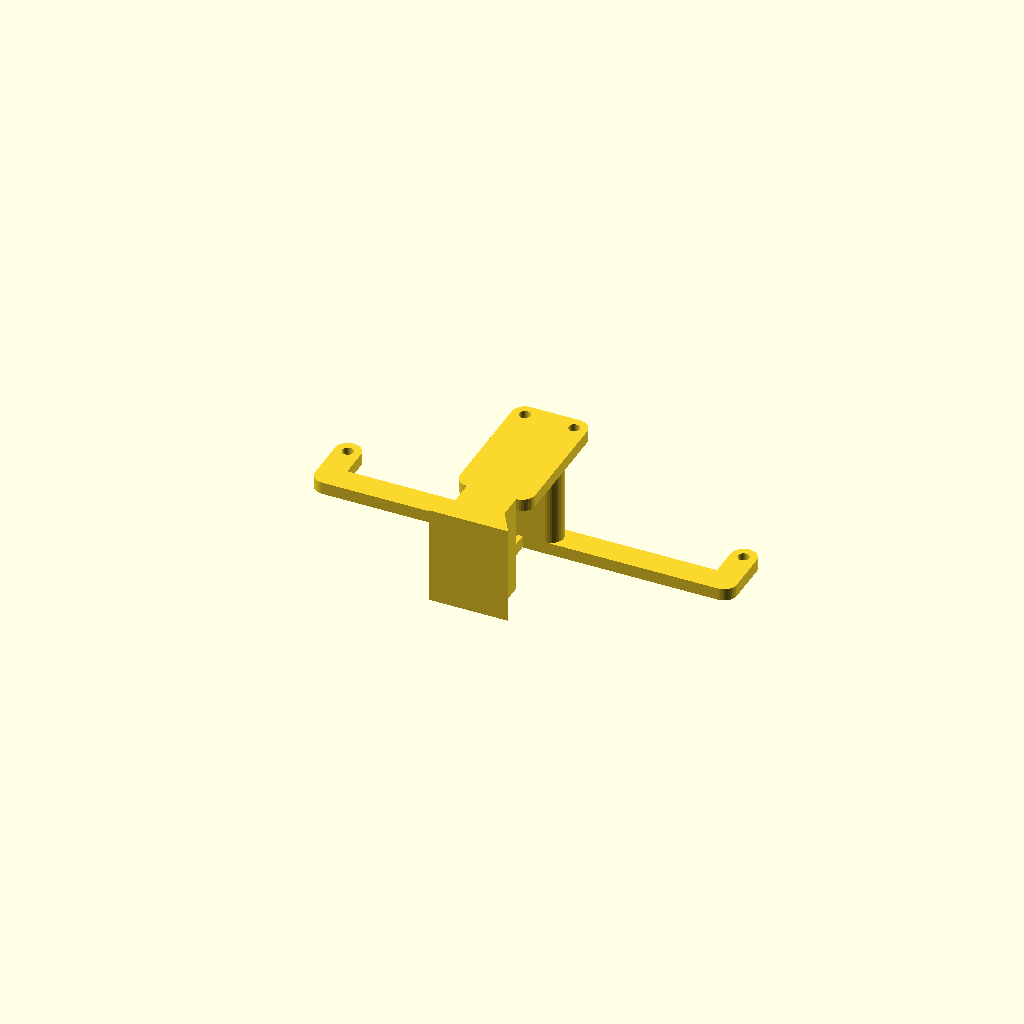
Cell 1: the model at its default parameters.
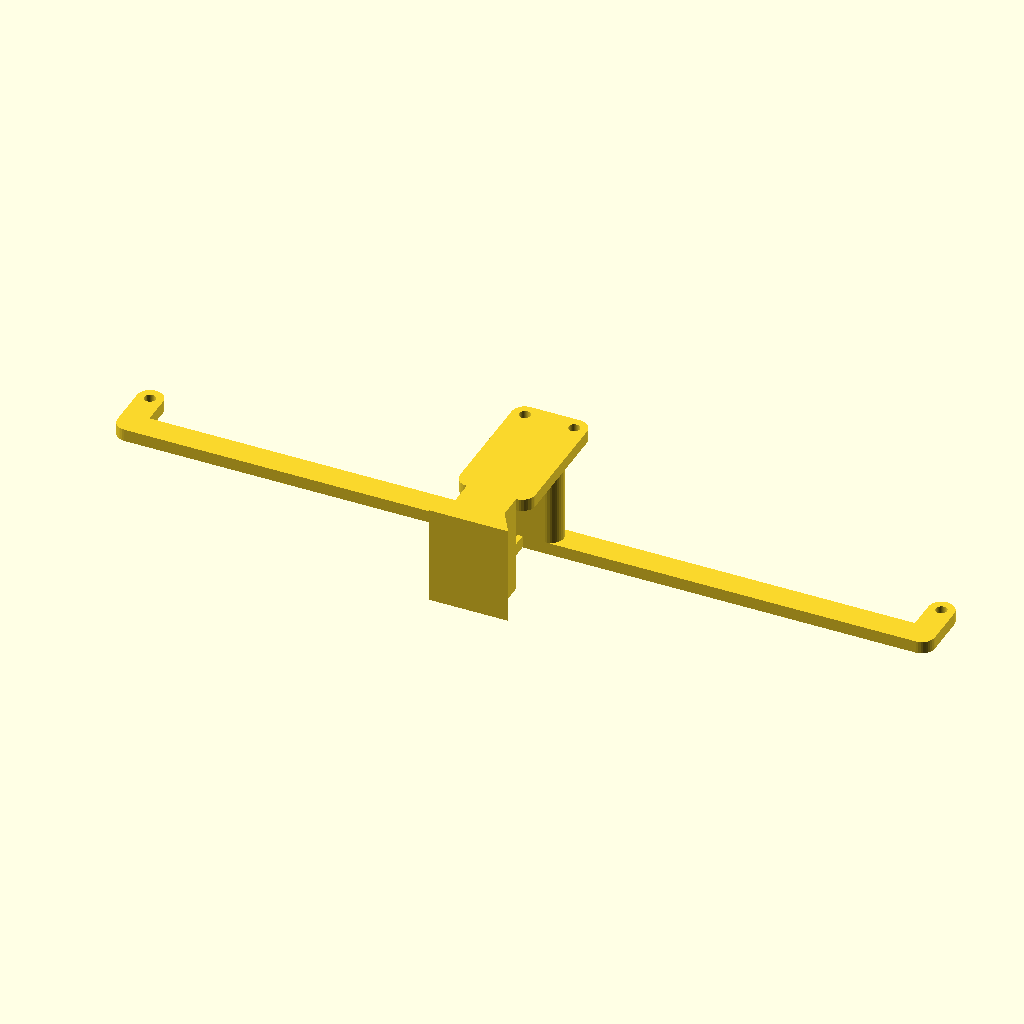
Cell 2 — d_pc_holes set to 160, the other parameters unchanged.
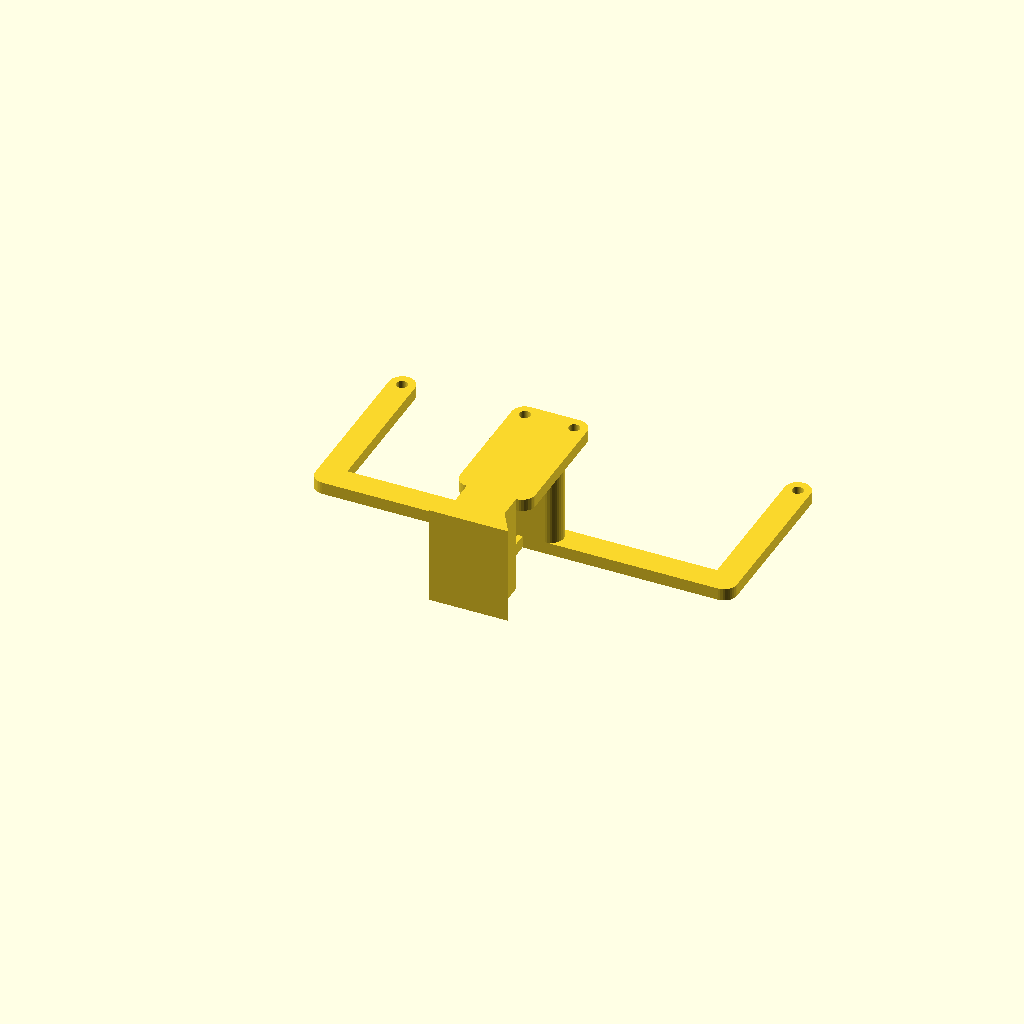
Cell 3: the same model with h_pc_holes = 94.
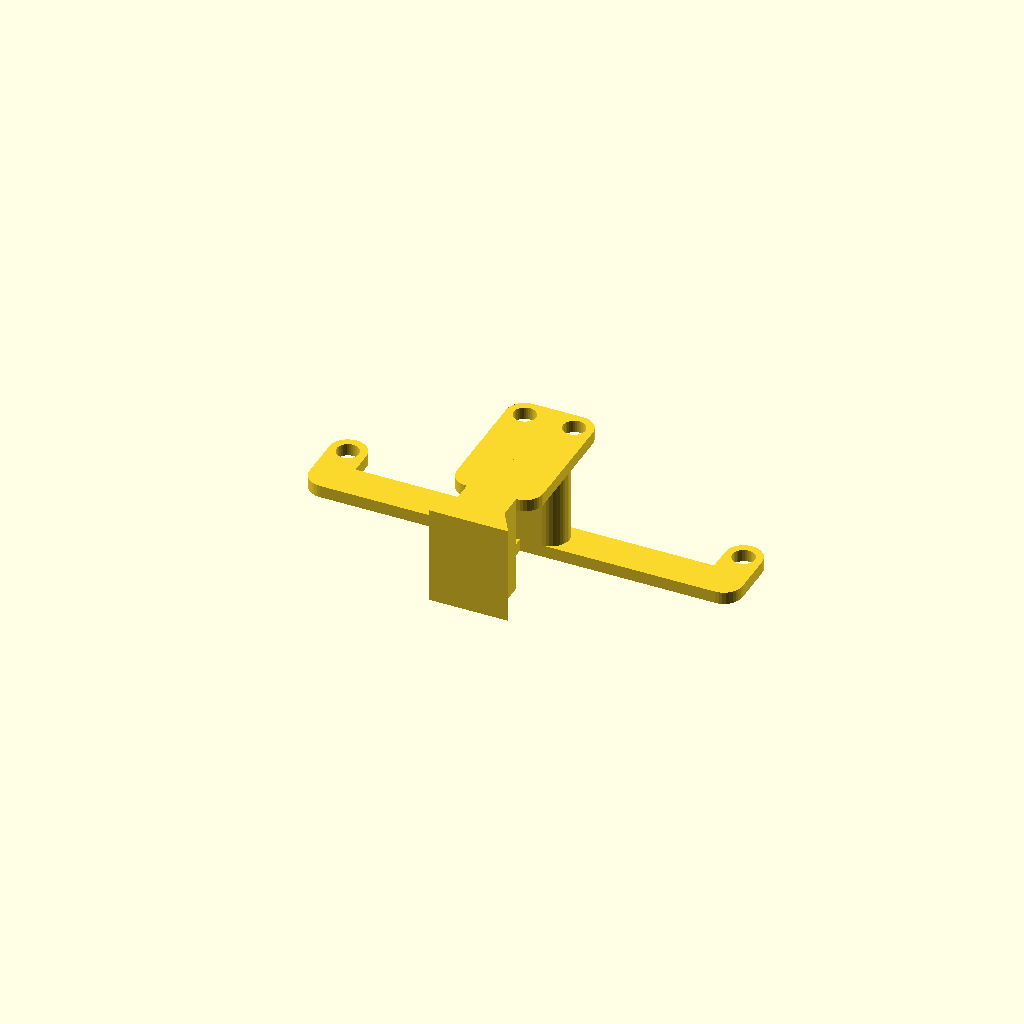
Cell 4: the same model with D_hole = 9.
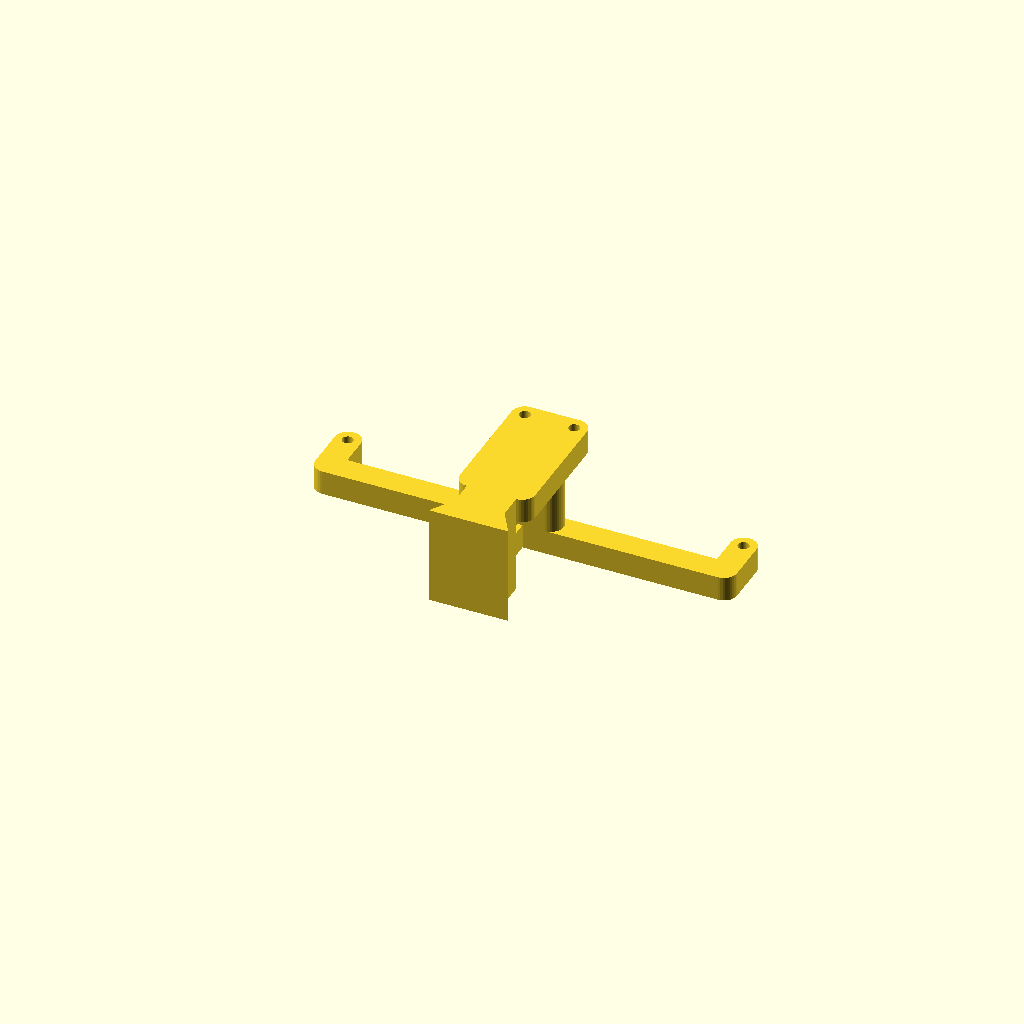
Cell 5 — t_horns set to 10, the other parameters unchanged.
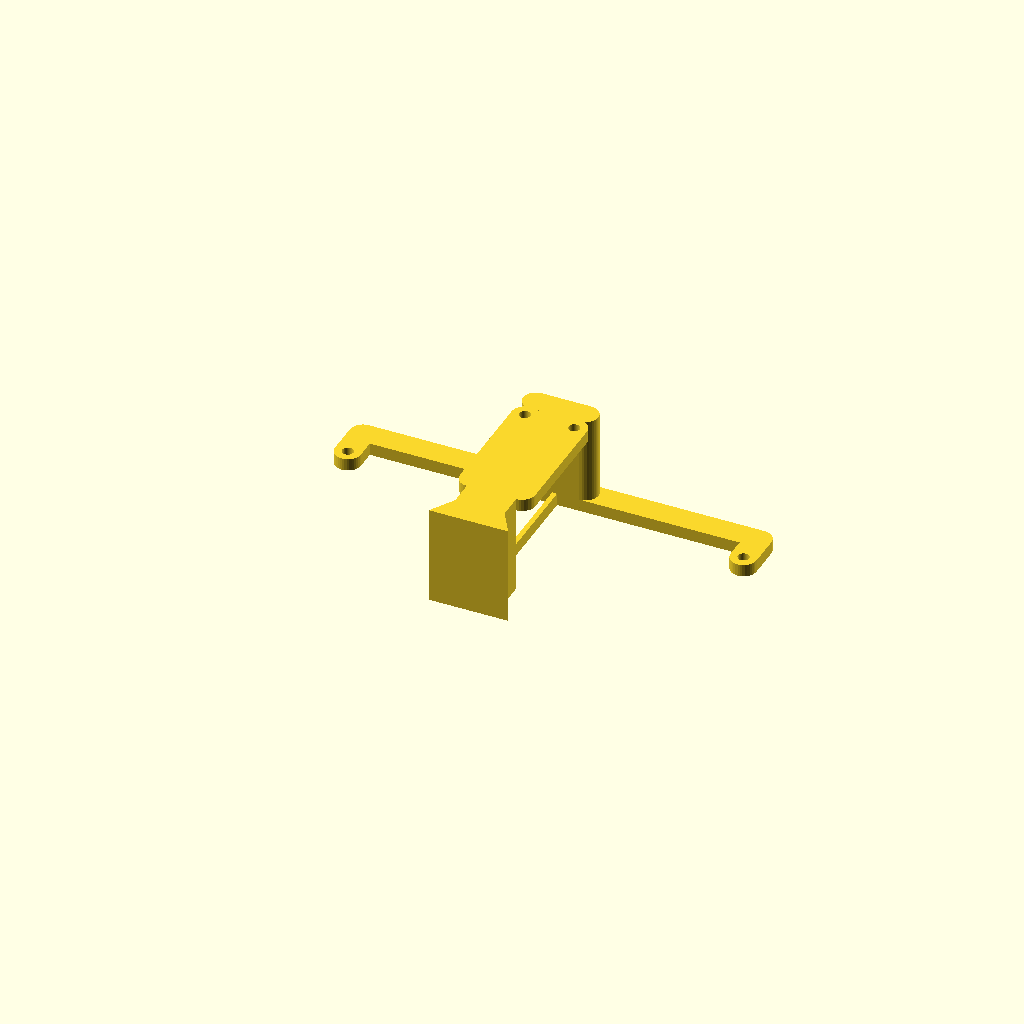
Cell 6 — h_horns set to 60, the other parameters unchanged.
All cells are drawn from one camera (rotation 55°, 0°, 25°, orthographic, colour scheme Cornfield), so only the parameter changes between them.
The OpenSCAD source (3d_print/pc_and_power_hub/holder_trans.scad):
$fn = $preview ? 36 : 360;

// Distance between PC holes
d_pc_holes = 80;

// Height of PC holes
h_pc_holes = 47;

// Hole diameter (M4)
D_hole = 4.5;

// Width of horns
w_horns = D_hole + 2*3;

// Thickness of horns
t_horns = 5;

// Height of horns 
h_horns = 30;

// Width of PC stem
w_pc_stem = 2;

// Distance between hub holes
d_hub_holes = 20;

// Height of hub holes
h_hub_holes = 100.5/2;

// Upper width of dovetail
w_dovetail_upper = 20;

// Lower width of dovetail
w_dovetail_lower = 32;

// Height of dovetail
h_dovetail = 10;

// Dovetail clearance
clearance = 10;

// Length of dovetail
l_dovetail = 40;

// Horns
module horns(){
  linear_extrude(t_horns){
    for( x = [-d_pc_holes, d_pc_holes] ){
      difference(){
        hull(){
          translate([x, h_pc_holes]) circle(d=w_horns);
          translate([x, h_horns]) circle(d=w_horns);
        }
        translate([x, h_pc_holes]) circle(d=D_hole);
      }
      hull(){
        translate([x, h_horns]) circle(d=w_horns);
        translate([0, h_horns]) circle(d=w_horns);
      }
    }
    translate([-w_pc_stem/2, 0]) square([w_pc_stem, h_horns]);
  }
}
horns();

// Dovetail
module dovetail(){
  translate([0, -h_dovetail - clearance])
  linear_extrude(l_dovetail){
    polygon([[w_dovetail_lower/2, 0], [w_dovetail_upper/2, h_dovetail], [w_dovetail_upper/2, h_dovetail + clearance], [-w_dovetail_upper/2, h_dovetail + clearance], [-w_dovetail_upper/2, h_dovetail], [-w_dovetail_lower/2, 0]]);
  }
}
dovetail();

// Hub plate
module hub_plate(){
  translate([0, 0, l_dovetail - t_horns])
  linear_extrude(t_horns){
    difference(){
      hull(){
        for( x = [-d_hub_holes/2, d_hub_holes/2], y = [w_horns/2, h_hub_holes] ){
          translate([x, y]) circle(d=w_horns);
        }
      }
      for( x = [-d_hub_holes/2, d_hub_holes/2] ){
        translate([x, h_hub_holes]) circle(d=D_hole);
      }
    }
  }
}
hub_plate();

// Connector
module connector(){
  hull(){
    for( x = [-d_hub_holes/2, d_hub_holes/2] ){
      translate([x, h_horns]) cylinder(d=w_horns, h=l_dovetail);
    }
  }
}
connector();
Parameter table extracted from the source (name, type, default, range or options):
d_pc_holes: number, default 80
h_pc_holes: number, default 47
D_hole: number, default 4.5
t_horns: number, default 5
h_horns: number, default 30
w_pc_stem: number, default 2
d_hub_holes: number, default 20
w_dovetail_upper: number, default 20
w_dovetail_lower: number, default 32
h_dovetail: number, default 10
clearance: number, default 10
l_dovetail: number, default 40
